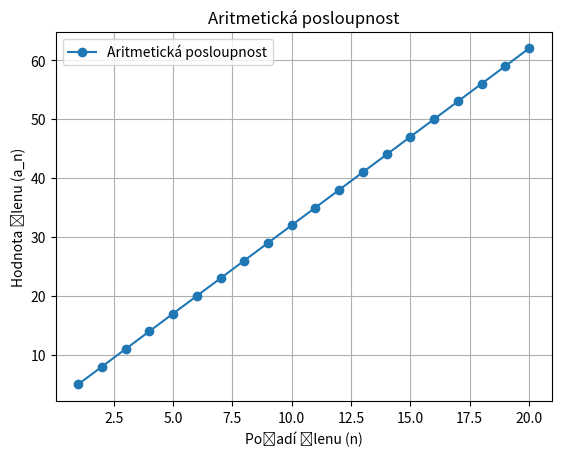

Python code for this plot:
import matplotlib.pyplot as plt

# Aritmetická posloupnost
a1 = 5  # první člen
d = 3   # diference
n = 20  # počet členů

# Vytvoření posloupnosti
arit_seq = [a1 + d * i for i in range(n)]

# Vykreslení grafu
plt.plot(range(1, n+1), arit_seq, marker='o', label="Aritmetická posloupnost")
plt.title("Aritmetická posloupnost")
plt.xlabel("Pořadí členu (n)")
plt.ylabel("Hodnota členu (a_n)")
plt.legend()
plt.grid()
plt.show()

